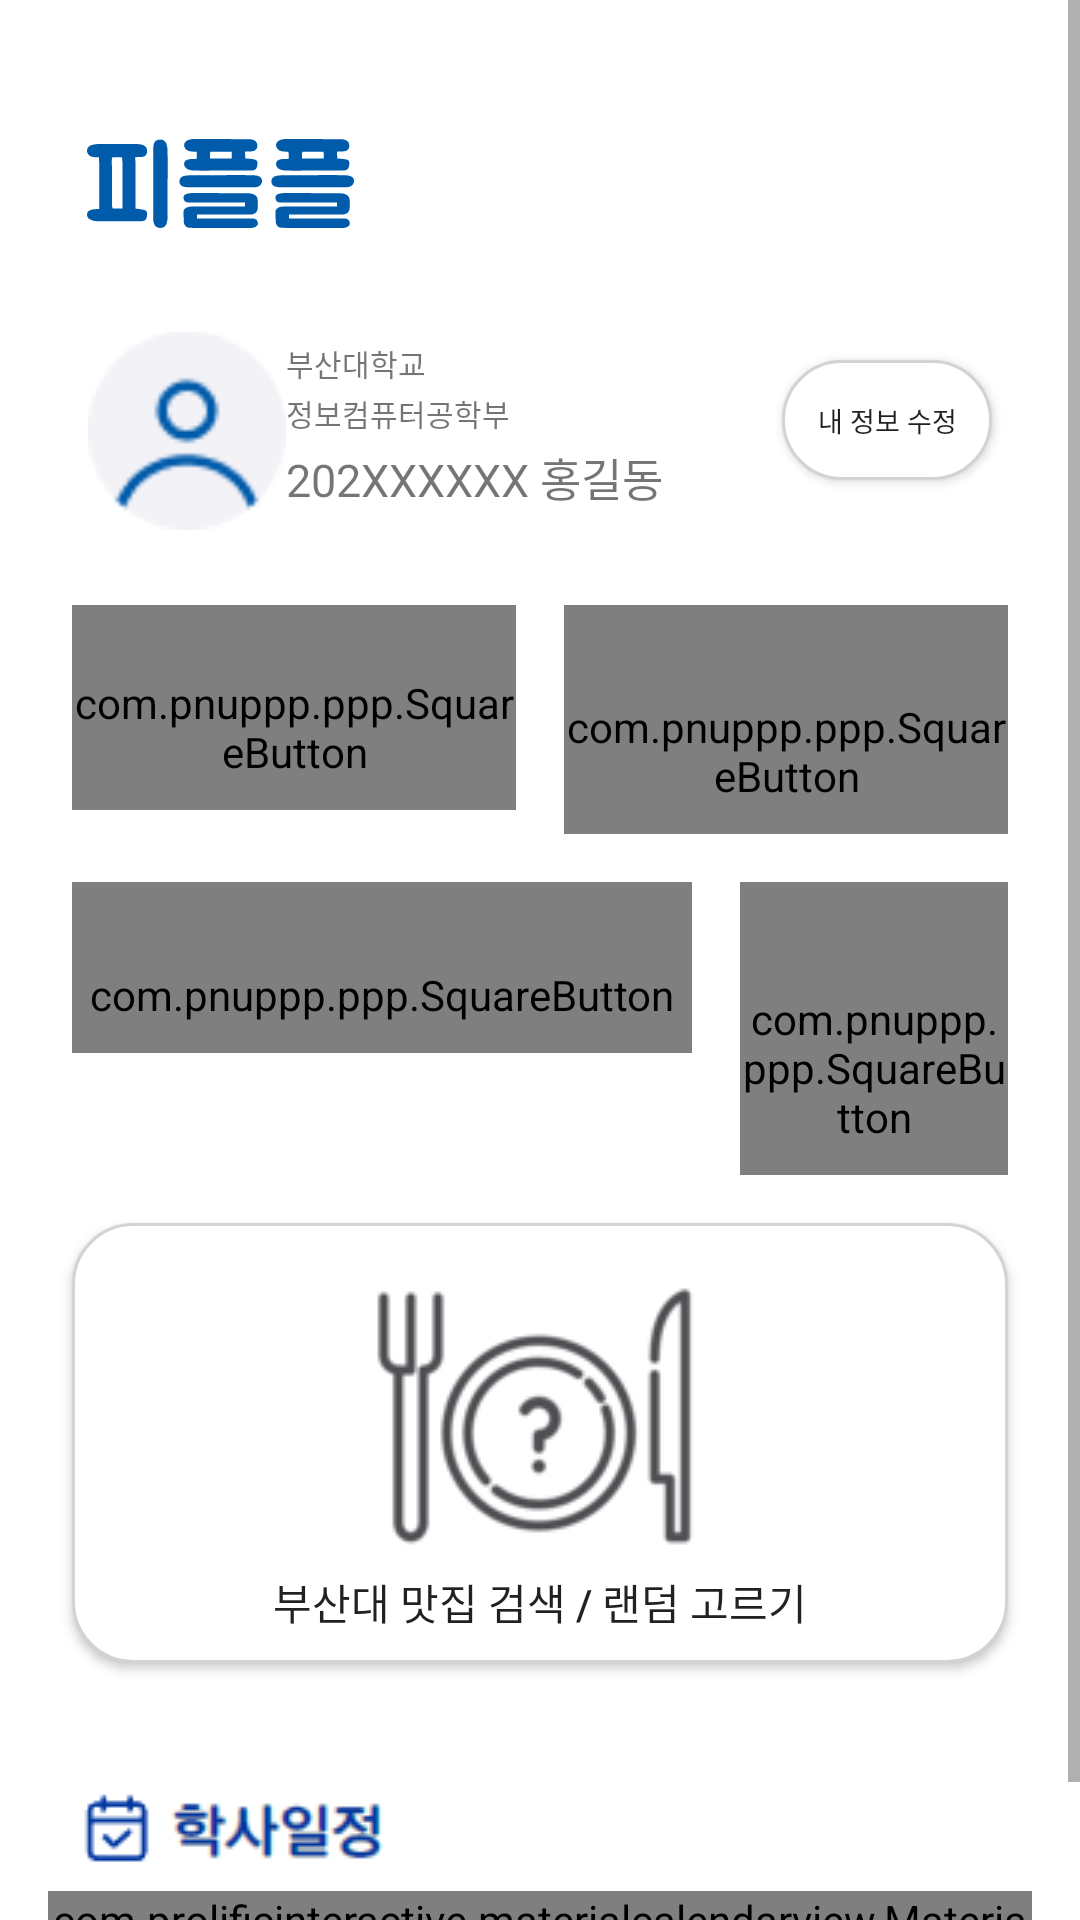

Android layout source for this screen:
<!-- AndroidManifest.xml: activity theme Theme.PPlusPlus.Main -->
<!-- res/layout/activity_main.xml -->
<ScrollView xmlns:android="http://schemas.android.com/apk/res/android"
    xmlns:app="http://schemas.android.com/apk/res-auto"
    xmlns:tools="http://schemas.android.com/tools"
    android:layout_width="match_parent"
    android:layout_height="wrap_content"
    android:orientation="vertical">

    <androidx.constraintlayout.widget.ConstraintLayout
        android:id="@+id/main"
        android:layout_width="match_parent"
        android:layout_height="wrap_content"
        android:layout_margin="16dp"
        android:background="#FFFFFF"
        tools:context=".MainActivity">

        

        

        <ImageView
            android:id="@+id/imageLogo"
            android:layout_width="89dp"
            android:layout_height="58dp"
            android:layout_marginStart="-2dp"
            android:layout_marginTop="16dp"
            android:scaleType="fitCenter"
            app:layout_constraintEnd_toEndOf="parent"
            app:layout_constraintHorizontal_bias="0.061"
            app:layout_constraintStart_toStartOf="parent"
            app:layout_constraintTop_toTopOf="parent"
            app:srcCompat="@drawable/ppp_logo_vector" />

        <ImageView
            android:id="@+id/imageView3"
            android:layout_width="66dp"
            android:layout_height="71dp"
            android:layout_marginTop="18dp"
            app:layout_constraintBottom_toBottomOf="parent"
            app:layout_constraintEnd_toEndOf="parent"
            app:layout_constraintHorizontal_bias="0.051"
            app:layout_constraintStart_toStartOf="parent"
            app:layout_constraintTop_toBottomOf="@+id/imageLogo"
            app:layout_constraintVertical_bias="0.0"
            app:srcCompat="@drawable/img_profile" />

        <LinearLayout
            android:id="@+id/textViewContainer"
            android:layout_width="194dp"
            android:layout_height="64dp"
            android:layout_marginStart="8dp"
            android:layout_marginTop="20dp"
            android:orientation="vertical"
            app:layout_constraintBottom_toBottomOf="parent"
            app:layout_constraintEnd_toStartOf="@+id/button_info_edit"
            app:layout_constraintHorizontal_bias="0.222"
            app:layout_constraintStart_toEndOf="@id/imageView3"
            app:layout_constraintTop_toBottomOf="@+id/imageLogo"
            app:layout_constraintVertical_bias="0.007">

            
            <TextView
                android:id="@+id/textView7"
                android:layout_width="wrap_content"
                android:layout_height="wrap_content"
                android:layout_marginBottom="2dp"
                android:gravity="left"
                android:text="부산대학교"
                android:textSize="10sp" />

            <TextView
                android:id="@+id/textView8"
                android:layout_width="wrap_content"
                android:layout_height="wrap_content"
                android:layout_marginBottom="3dp"
                android:gravity="left"
                android:text="정보컴퓨터공학부"
                android:textSize="10sp" />

            <TextView
                android:id="@+id/textView9"
                android:layout_width="146dp"
                android:layout_height="wrap_content"
                android:gravity="left"
                android:text="202XXXXXX 홍길동"
                android:textSize="15sp" />
        </LinearLayout>

        <Button
            android:id="@+id/button_info_edit"
            android:layout_width="70dp"
            android:layout_height="40dp"
            android:layout_marginTop="28dp"
            android:background="@drawable/rounded_button"
            android:text="내 정보 수정"
            android:textSize="9sp"
            app:layout_constraintBottom_toBottomOf="parent"
            app:layout_constraintEnd_toEndOf="parent"
            app:layout_constraintHorizontal_bias="0.948"
            app:layout_constraintStart_toStartOf="parent"
            app:layout_constraintTop_toBottomOf="@+id/imageLogo"
            app:layout_constraintVertical_bias="0.004" />

        <LinearLayout
            android:id="@+id/linearLayout"
            android:layout_width="match_parent"
            android:layout_height="match_parent"
            android:gravity="center"
            android:orientation="vertical"
            app:layout_constraintEnd_toEndOf="parent"
            app:layout_constraintStart_toStartOf="parent"
            app:layout_constraintTop_toBottomOf="@id/textViewContainer"
            app:layout_constraintWidth_max="380dp">

            <LinearLayout
                android:layout_width="match_parent"
                android:layout_height="match_parent"
                android:layout_marginTop="16dp"
                android:layout_weight="1"
                android:orientation="horizontal">

                <com.pnuppp.ppp.SquareButton
                    android:id="@+id/button7"
                    android:layout_width="wrap_content"
                    android:layout_height="wrap_content"
                    android:layout_margin="8dp"
                    android:layout_weight="1"
                    android:background="@drawable/rounded_button"
                    android:drawableTop="@drawable/icon_gpa_forecast"
                    android:drawablePadding="3dp"
                    android:paddingTop="23dp"
                    android:text="학점 예측" />

                <com.pnuppp.ppp.SquareButton
                    android:id="@+id/button3"
                    android:layout_width="wrap_content"
                    android:layout_height="wrap_content"
                    android:layout_margin="8dp"
                    android:layout_weight="1"
                    android:background="@drawable/rounded_button"
                    android:drawableTop="@drawable/icon_gpa_calculator"
                    android:drawablePadding="2dp"
                    android:paddingTop="31dp"
                    android:text="학점 계산기" />

            </LinearLayout>

            <LinearLayout
                android:layout_width="match_parent"
                android:layout_height="match_parent"
                android:layout_weight="1"
                android:orientation="horizontal">

                <com.pnuppp.ppp.SquareButton
                    android:id="@+id/noticeButton"
                    android:layout_width="match_parent"
                    android:layout_height="wrap_content"
                    android:layout_margin="8dp"
                    android:layout_weight="1"
                    android:background="@drawable/rounded_button"
                    android:drawableTop="@drawable/icon_department_notice"
                    android:drawablePadding="2dp"
                    android:paddingTop="28dp"
                    android:text="학과 공지사항" />

                <com.pnuppp.ppp.SquareButton
                    android:id="@+id/button_extra"
                    android:layout_width="wrap_content"
                    android:layout_height="wrap_content"
                    android:layout_margin="8dp"
                    android:layout_weight="1"
                    android:background="@drawable/rounded_button"
                    android:drawableTop="@drawable/icon_extra_curricular"
                    android:drawablePadding="6dp"
                    android:paddingTop="36dp"
                    android:text="비교과 공지사항" />

            </LinearLayout>

            <Button
                android:id="@+id/button5"
                android:layout_width="match_parent"
                android:layout_height="match_parent"
                android:layout_margin="8dp"
                android:layout_weight="1"
                android:background="@drawable/rounded_button"
                android:drawableTop="@drawable/icon_restaurant"
                android:drawablePadding="6dp"
                android:paddingTop="18dp"
                android:text="부산대 맛집 검색 / 랜덤 고르기" />

        </LinearLayout>

        
        <ImageView
            android:id="@+id/icon_calendar_info"
            android:layout_width="wrap_content"
            android:layout_height="wrap_content"
            android:layout_gravity="start"
            android:layout_marginTop="30dp"
            android:layout_marginBottom="1dp"
            android:src="@drawable/icon_calendar_info"
            app:layout_constraintBottom_toTopOf="@+id/calendarView"
            app:layout_constraintEnd_toEndOf="parent"
            app:layout_constraintHorizontal_bias="0.02"
            app:layout_constraintStart_toStartOf="parent"
            app:layout_constraintTop_toBottomOf="@+id/linearLayout" />

        
        <com.prolificinteractive.materialcalendarview.MaterialCalendarView
            android:id="@+id/calendarView"
            android:layout_width="0dp"
            android:layout_height="wrap_content"
            android:layout_marginTop="1dp"
            android:layout_marginBottom="24dp"
            app:layout_constraintBottom_toBottomOf="parent"
            app:layout_constraintEnd_toEndOf="parent"
            app:layout_constraintStart_toStartOf="parent"
            app:layout_constraintTop_toBottomOf="@+id/icon_calendar_info"
            app:mcv_selectionColor="@color/colorAccent"
            app:mcv_showOtherDates="all" />

    </androidx.constraintlayout.widget.ConstraintLayout>
</ScrollView>
<!-- resources referenced by this layout -->
<resources>
  <color name="colorAccent">#005baa</color>
  <!-- drawable icon_calendar_info: png bitmap (drawable, 3033 bytes) -->
  <!-- drawable icon_department_notice: png bitmap (drawable, 7558 bytes) -->
  <!-- drawable icon_extra_curricular: png bitmap (drawable, 4050 bytes) -->
  <!-- drawable icon_gpa_calculator: png bitmap (drawable, 1937 bytes) -->
  <!-- drawable icon_gpa_forecast: png bitmap (drawable, 7544 bytes) -->
  <!-- drawable icon_restaurant: png bitmap (drawable, 8513 bytes) -->
  <!-- drawable img_profile: png bitmap (drawable, 1121 bytes) -->
  <!-- drawable ppp_logo_vector: vector/xml drawable (drawable, 4851 chars, omitted) -->
  <!-- drawable rounded_button (drawable) -->
  <shape xmlns:android="http://schemas.android.com/apk/res/android"
      android:shape="rectangle">
  
      
      <corners android:radius="20dp" />
  
      
      <stroke
          android:width="1dp"
          android:color="#D3D3D3" /> 
  
      
      <solid android:color="#FFFFFF" /> 
  
      
      <padding
          android:left="10dp"
          android:right="10dp"
          android:top="10dp"
          android:bottom="10dp" />
  </shape>
  <style name="Theme.PPlusPlus.Main" parent="Theme.AppCompat.Light.NoActionBar">
          <item name="colorAccent">@color/colorAccent</item>
          <item name="android:statusBarColor">@color/white</item>
          <item name="android:windowLightStatusBar">true</item>
          <item name="android:windowBackground">@color/white</item>
      </style>
  <color name="white">#FFFFFFFF</color>
</resources>
